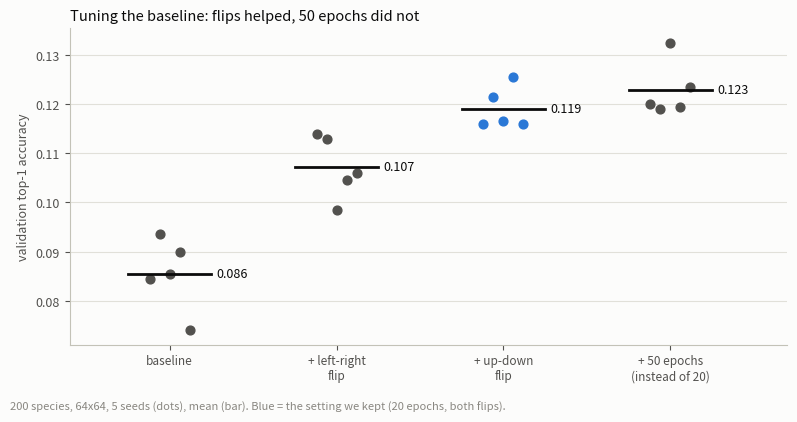
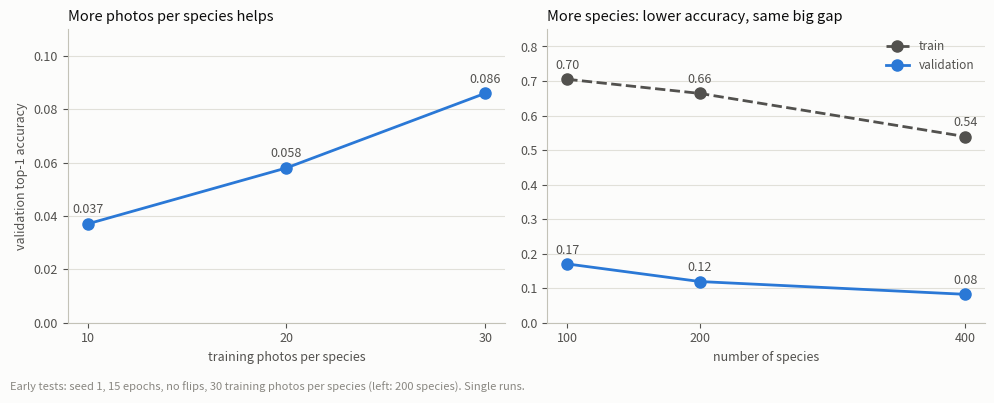

Recreate these plots in Python, in order.
import os
import matplotlib
matplotlib.use('Agg')
import matplotlib.pyplot as plt

SURFACE='#fcfcfb'
INK='#0b0b0b'
INK2='#52514e'
MUTED='#898781'
GRID='#e1e0d9'
BLUE='#2a78d6'
ORANGE='#eb6834'

def style(ax):
    ax.set_facecolor(SURFACE)
    for side in ['top','right']:
        ax.spines[side].set_visible(False)
    for side in ['left','bottom']:
        ax.spines[side].set_color('#c3c2b7')
    ax.tick_params(colors=INK2,labelsize=9)
    ax.yaxis.grid(True,color=GRID,linewidth=0.8)
    ax.set_axisbelow(True)

def mean_of(values):
    return sum(values)/len(values)

def dots(ax,x,vals,color,fmt='%.3f'):
    offsets=[-0.12,-0.06,0,0.06,0.12]
    for k in range(len(vals)):
        ax.scatter([x+offsets[k]],[vals[k]],s=40,color=color,zorder=3)
    mean=mean_of(vals)
    ax.plot([x-0.25,x+0.25],[mean,mean],color=INK,linewidth=2,zorder=4)
    ax.text(x+0.28,mean,fmt%mean,color=INK,fontsize=9,va='center')

os.makedirs('kaggle/figures',exist_ok=True)

steps=[
    ('baseline',[0.0845,0.0935,0.0855,0.0900,0.0740]),
    ('+ left-right\nflip',[0.1140,0.1130,0.0985,0.1045,0.1060]),
    ('+ up-down\nflip',[0.1160,0.1215,0.1165,0.1255,0.1160]),
    ('+ 50 epochs\n(instead of 20)',[0.1200,0.1190,0.1325,0.1195,0.1235]),
]
fig,ax=plt.subplots(figsize=(8,4.2),facecolor=SURFACE)
style(ax)
for x in range(len(steps)):
    color=INK2
    if x==2:
        color=BLUE
    dots(ax,x,steps[x][1],color)
ax.set_xticks(range(len(steps)))
labels=[]
for s in steps:
    labels.append(s[0])
ax.set_xticklabels(labels,fontsize=8.5)
ax.set_xlim(-0.6,len(steps)-0.3)
ax.set_ylabel('validation top-1 accuracy',color=INK2,fontsize=9)
ax.set_title('Tuning the baseline: flips helped, 50 epochs did not',loc='left',fontsize=10.5,color=INK)
fig.text(0.01,0.01,'200 species, 64x64, 5 seeds (dots), mean (bar). Blue = the setting we kept (20 epochs, both flips).',fontsize=8,color=MUTED)
fig.tight_layout(rect=(0,0.04,1,1))
fig.savefig('kaggle/figures/tuning_steps.png',dpi=200,facecolor=SURFACE)
plt.close(fig)

fig,axes=plt.subplots(1,2,figsize=(10,4),facecolor=SURFACE)
style(axes[0])
photos=[10,20,30]
val_photos=[0.037,0.058,0.086]
axes[0].plot(photos,val_photos,color=BLUE,linewidth=2,marker='o',markersize=8)
for k in range(3):
    axes[0].text(photos[k],val_photos[k]+0.004,'%.3f'%val_photos[k],color=INK2,fontsize=9,ha='center')
axes[0].set_xticks(photos)
axes[0].set_xlabel('training photos per species',color=INK2,fontsize=9)
axes[0].set_ylabel('validation top-1 accuracy',color=INK2,fontsize=9)
axes[0].set_ylim(0,0.11)
axes[0].set_title('More photos per species helps',loc='left',fontsize=10.5,color=INK)
style(axes[1])
species=[100,200,400]
train_s=[0.705,0.664,0.539]
val_s=[0.170,0.119,0.082]
axes[1].plot(species,train_s,color=INK2,linewidth=2,marker='o',markersize=8,linestyle='--',label='train')
axes[1].plot(species,val_s,color=BLUE,linewidth=2,marker='o',markersize=8,label='validation')
for k in range(3):
    axes[1].text(species[k],train_s[k]+0.03,'%.2f'%train_s[k],color=INK2,fontsize=9,ha='center')
    axes[1].text(species[k],val_s[k]+0.03,'%.2f'%val_s[k],color=INK2,fontsize=9,ha='center')
axes[1].set_xticks(species)
axes[1].set_xlabel('number of species',color=INK2,fontsize=9)
axes[1].set_ylim(0,0.85)
axes[1].set_title('More species: lower accuracy, same big gap',loc='left',fontsize=10.5,color=INK)
axes[1].legend(frameon=False,fontsize=8.5,labelcolor=INK2,loc='upper right')
fig.text(0.01,0.01,'Early tests: seed 1, 15 epochs, no flips, 30 training photos per species (left: 200 species). Single runs.',fontsize=8,color=MUTED)
fig.tight_layout(rect=(0,0.04,1,1))
fig.savefig('kaggle/figures/data_amount.png',dpi=200,facecolor=SURFACE)
plt.close(fig)

def read500(cfg):
    out=[]
    for s in range(1,4):
        path='kaggle/results/taxo500_%s_s%d.txt'%(cfg,s)
        if not os.path.exists(path):
            continue
        r={}
        for ln in open(path).read().split('\n'):
            p=ln.split()
            if len(p)>=5 and p[0]=='test' and p[1]=='top1':
                r['t1']=float(p[2])
                r['t5']=float(p[4])
            if len(p)>=10 and p[0]=='sev' and p[1]=='test':
                r['ord']=100*int(p[7])/int(p[3])
        if 'ord' in r:
            out.append(r)
    return out

conds=[('baseline','none',INK2),('+ order\nhead','order',BLUE),('+ class, order,\nfamily heads','class-order-family',BLUE)]
fig,axes=plt.subplots(1,3,figsize=(11,4),facecolor=SURFACE)
panels=[('t1','test top-1 accuracy','%.3f'),('t5','test top-5 accuracy','%.3f'),('ord','wrong guesses in the right order (%)','%.1f')]
for ax,(key,title,fmt) in zip(axes,panels):
    style(ax)
    for x in range(len(conds)):
        runs=read500(conds[x][1])
        vals=[]
        for r in runs:
            vals.append(r[key])
        offsets=[-0.08,0,0.08]
        for k in range(len(vals)):
            ax.scatter([x+offsets[k]],[vals[k]],s=40,color=conds[x][2],zorder=3)
        if len(vals)>0:
            mean=mean_of(vals)
            ax.plot([x-0.22,x+0.22],[mean,mean],color=INK,linewidth=2,zorder=4)
            ax.text(x+0.25,mean,fmt%mean,color=INK,fontsize=9,va='center')
    ax.set_xticks(range(len(conds)))
    names=[]
    for c in conds:
        names.append(c[0])
    ax.set_xticklabels(names,fontsize=8.5)
    ax.set_xlim(-0.6,len(conds)-0.1)
    ax.set_title(title,loc='left',fontsize=10,color=INK)
fig.text(0.01,0.01,'500 species, test set, 30 epochs, 3 seeds (dots), mean (bar). Chance top-1 = 0.002.',fontsize=8,color=MUTED)
fig.tight_layout(rect=(0,0.04,1,1))
fig.savefig('kaggle/figures/species_500.png',dpi=200,facecolor=SURFACE)
plt.close(fig)
print('made 3 charts')
